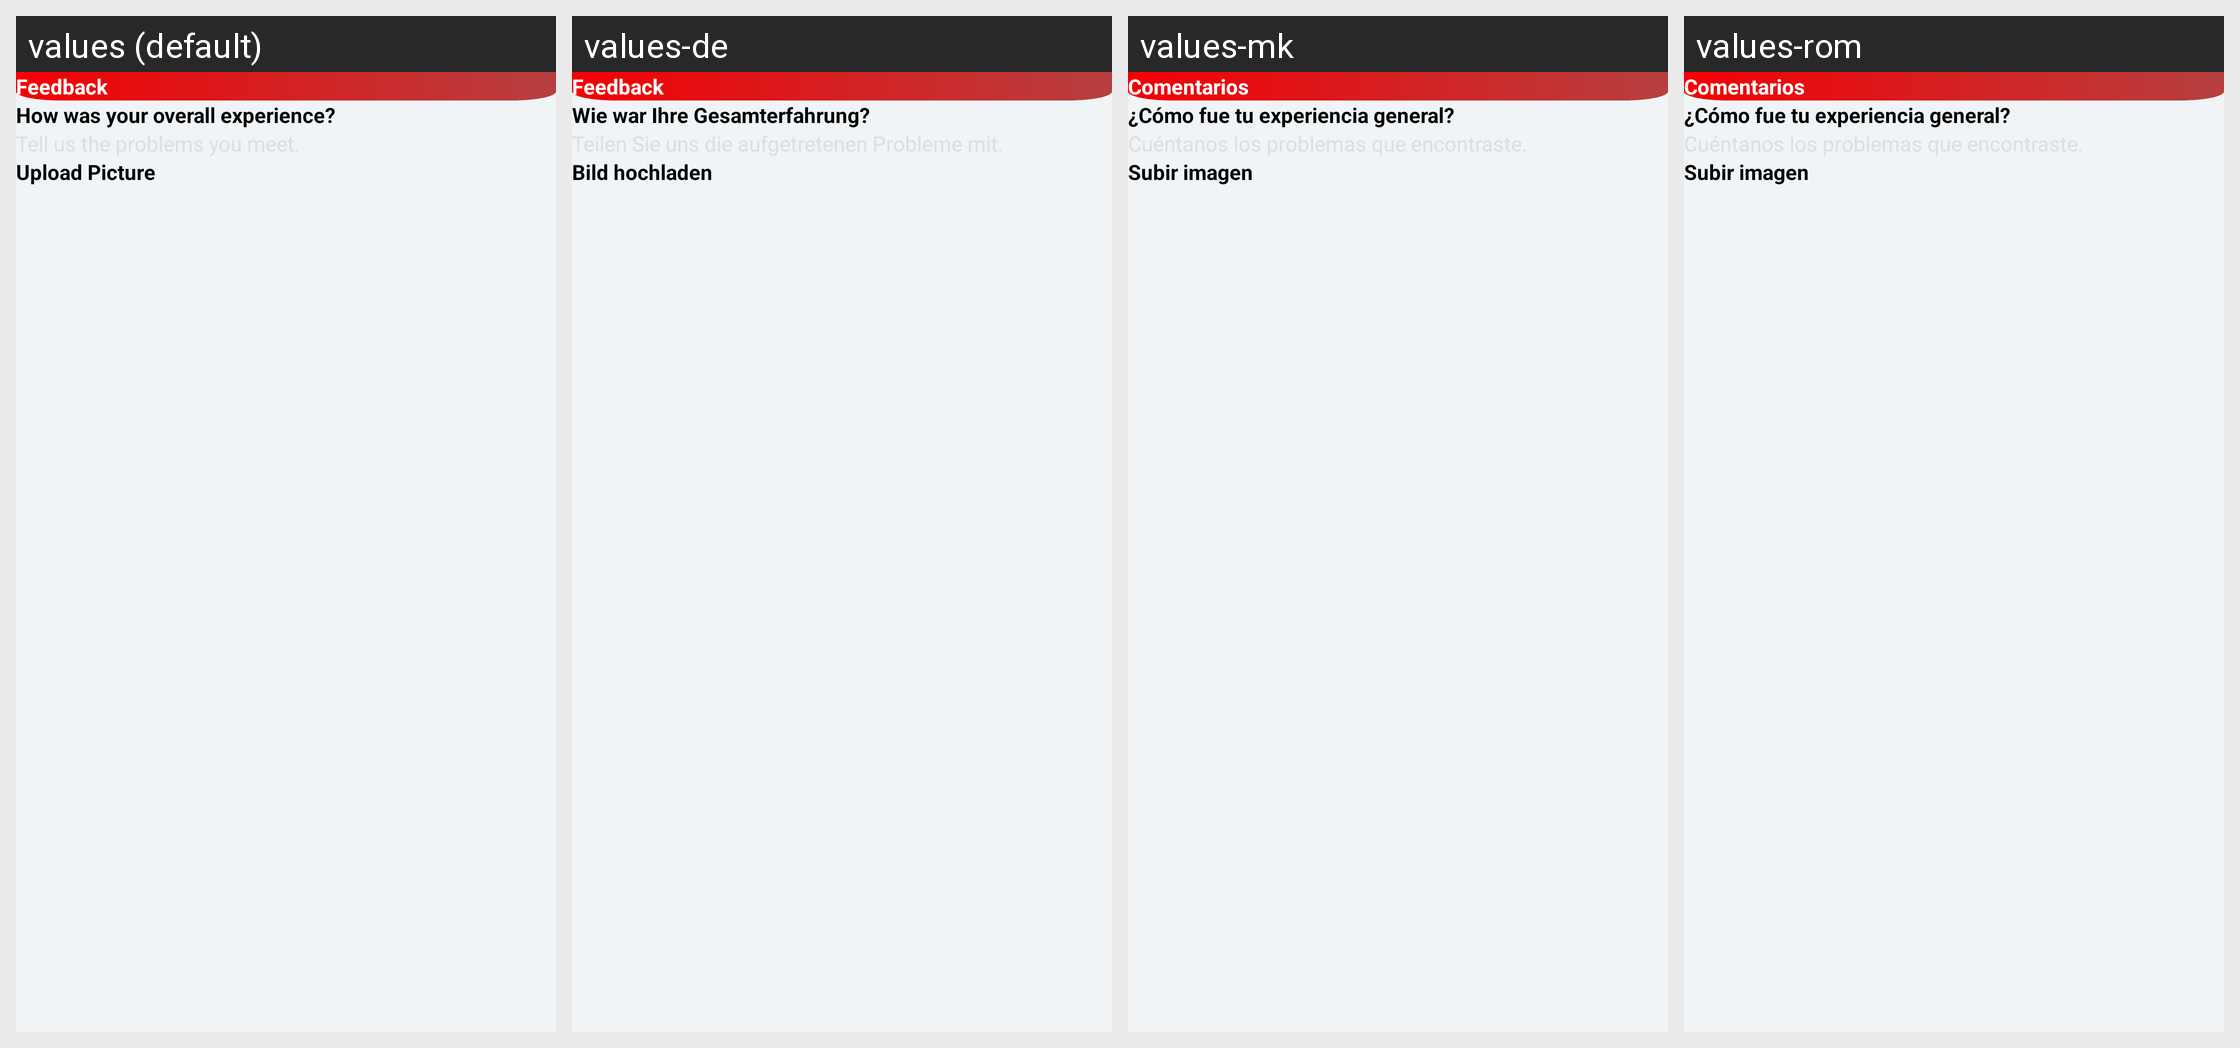

Locale-by-locale string values for the Android screen shown in this grid:
Android screen res/layout/fragment_feed_back.xml rendered under 4 locales, left to right: values (default), values-de, values-mk, values-rom. Device: Nexus 5 (rendered at 1080×1920; each locale shown at half size, 540×960, under a caption strip naming it); theme Theme.ZipperApp.
Other locales in the repository, not shown: values-af, values-ar, values-bag, values-br, values-ca, values-es, values-fr, values-hi, values-it, values-ja, values-ko, values-ky, values-nl, values-pt, values-ru, values-tr, values-uk, values-ur.
Strings drawn on this screen, with the default value and each locale's value (text and hints the layout hard-codes, and strings that could not be matched under every locale, appear in the picture but are not listed):

feedback
  values: Feedback
  values-de: Feedback
  values-mk: Comentarios
  values-rom: Comentarios

how_was_your_overall_experience
  values: How was your overall experience?
  values-de: Wie war Ihre Gesamterfahrung?
  values-mk: ¿Cómo fue tu experiencia general?
  values-rom: ¿Cómo fue tu experiencia general?

upload_picture
  values: Upload Picture
  values-de: Bild hochladen
  values-mk: Subir imagen
  values-rom: Subir imagen
